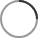
t = 0.00 s
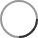
t = 0.25 s
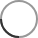
t = 0.50 s
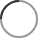
t = 0.75 s

The animated SVG that drew these frames (rendered in a browser with its animation timeline set to each time). Animation: 1 SMIL element (animateTransform=1); one cycle of 1.00 s, repeats indefinitely.

<svg width="38" height="38" xmlns="http://www.w3.org/2000/svg" stroke="#333"><g transform="translate(1 1)" stroke-width="2" fill="none" fill-rule="evenodd"><circle stroke-opacity=".5" cx="18" cy="18" r="18"/><path d="M36 18c0-9.94-8.06-18-18-18"><animateTransform attributeName="transform" type="rotate" from="0 18 18" to="360 18 18" dur="1s" repeatCount="indefinite"/></path></g></svg>
